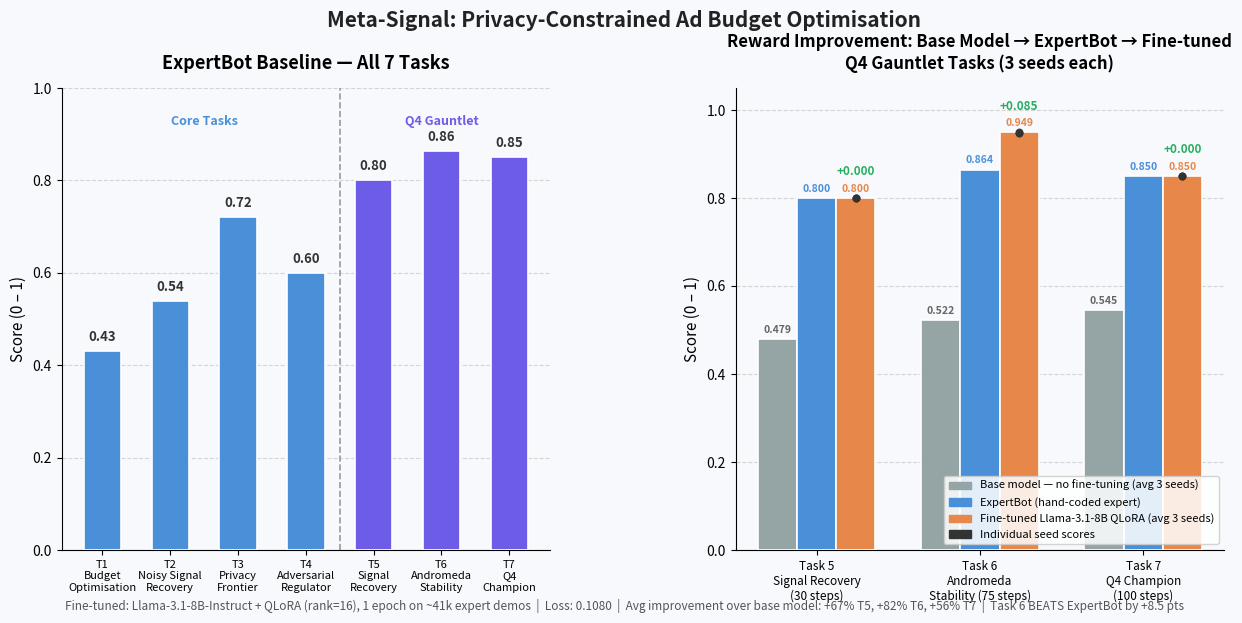

Reproduce this figure in Python.
"""
Run: python plot_results.py
Saves: results/meta-signal-results.png
"""

import os
import matplotlib
matplotlib.use("Agg")
import matplotlib.pyplot as plt
import matplotlib.patches as mpatches
import numpy as np

os.makedirs("results", exist_ok=True)

# ── Data ──────────────────────────────────────────────────────────────────────

EXPERT_ALL = {
    "T1\nBudget\nOptimisation":   0.43,
    "T2\nNoisy Signal\nRecovery": 0.54,
    "T3\nPrivacy\nFrontier":      0.72,
    "T4\nAdversarial\nRegulator": 0.60,
    "T5\nSignal\nRecovery":       0.800,
    "T6\nAndromeda\nStability":   0.864,
    "T7\nQ4\nChampion":           0.850,
}

# Base model (Llama-3.1-8B, no fine-tuning): 3 seeds per task (from live API)
EQUAL_SEEDS = {
    "T5": [0.3956, 0.4511, 0.5900],
    "T6": [0.5333, 0.5400, 0.4917],
    "T7": [0.4623, 0.4623, 0.7090],
}

# Fine-tuned: 3 seeds per task
FT_SEEDS = {
    "T5": [0.800, 0.800, 0.800],
    "T6": [0.9496, 0.9487, 0.9484],
    "T7": [0.850, 0.850, 0.850],
}

EXPERT_Q4  = {"T5": 0.800, "T6": 0.864, "T7": 0.850}
EQUAL_AVG  = {k: np.mean(v) for k, v in EQUAL_SEEDS.items()}
FT_AVG     = {k: np.mean(v) for k, v in FT_SEEDS.items()}

TASK_LABELS = {
    "T5": "Task 5\nSignal Recovery\n(30 steps)",
    "T6": "Task 6\nAndromeda\nStability (75 steps)",
    "T7": "Task 7\nQ4 Champion\n(100 steps)",
}

# ── Colors ────────────────────────────────────────────────────────────────────
C_RANDOM = "#95A5A6"
C_EXPERT = "#4A90D9"
C_FT     = "#E8874A"
C_SEED   = "#333333"
BG       = "#F7F9FC"

# ── Figure ────────────────────────────────────────────────────────────────────
fig, (ax1, ax2) = plt.subplots(1, 2, figsize=(15, 6), facecolor=BG)
fig.subplots_adjust(wspace=0.38)

# ── Panel 1: ExpertBot baseline — all 7 tasks ─────────────────────────────────
labels1 = list(EXPERT_ALL.keys())
scores1 = list(EXPERT_ALL.values())
colors1 = [C_EXPERT if i < 4 else "#6C5CE7" for i in range(7)]

bars1 = ax1.bar(labels1, scores1, color=colors1, width=0.55,
                edgecolor="white", linewidth=1.2, zorder=3)

for bar, score in zip(bars1, scores1):
    ax1.text(bar.get_x() + bar.get_width() / 2,
             bar.get_height() + 0.015,
             f"{score:.2f}",
             ha="center", va="bottom", fontsize=9.5, fontweight="bold",
             color="#333333")

ax1.axvline(x=3.5, color="#999999", linestyle="--", linewidth=1.2, zorder=2)
ax1.text(1.5, 0.92, "Core Tasks", ha="center", fontsize=9,
         color=C_EXPERT, fontweight="semibold")
ax1.text(5.0, 0.92, "Q4 Gauntlet", ha="center", fontsize=9,
         color="#6C5CE7", fontweight="semibold")

ax1.set_ylim(0, 1.0)
ax1.set_ylabel("Score (0 – 1)", fontsize=11)
ax1.set_title("ExpertBot Baseline — All 7 Tasks", fontsize=13, fontweight="bold",
              pad=14)
ax1.set_facecolor(BG)
ax1.yaxis.grid(True, linestyle="--", alpha=0.5, zorder=0)
ax1.set_axisbelow(True)
ax1.spines[["top", "right"]].set_visible(False)
ax1.tick_params(axis="x", labelsize=8)

# ── Panel 2: Random → ExpertBot → Fine-tuned — Q4 tasks ──────────────────────
tasks = list(TASK_LABELS.keys())
x     = np.arange(len(tasks))
width = 0.24

bars_r = ax2.bar(x - width,
                 [EQUAL_AVG[t] for t in tasks],
                 width, label="Base model — no fine-tuning (avg 3 seeds)",
                 color=C_RANDOM, edgecolor="white", linewidth=1.2, zorder=3)

bars_e = ax2.bar(x,
                 [EXPERT_Q4[t] for t in tasks],
                 width, label="ExpertBot (hand-coded expert)",
                 color=C_EXPERT, edgecolor="white", linewidth=1.2, zorder=3)

bars_f = ax2.bar(x + width,
                 [FT_AVG[t] for t in tasks],
                 width, label="Fine-tuned Llama-3.1-8B QLoRA (avg 3 seeds)",
                 color=C_FT, edgecolor="white", linewidth=1.2, zorder=3)

# Seed dots on fine-tuned bars
for i, t in enumerate(tasks):
    for seed_score in FT_SEEDS[t]:
        ax2.scatter(x[i] + width, seed_score,
                    color=C_SEED, s=22, zorder=5, alpha=0.85)

# Score labels
for bar in bars_r:
    ax2.text(bar.get_x() + bar.get_width() / 2,
             bar.get_height() + 0.010,
             f"{bar.get_height():.3f}",
             ha="center", va="bottom", fontsize=7.5, fontweight="bold",
             color="#666666")

for bar in bars_e:
    ax2.text(bar.get_x() + bar.get_width() / 2,
             bar.get_height() + 0.010,
             f"{bar.get_height():.3f}",
             ha="center", va="bottom", fontsize=7.5, fontweight="bold",
             color=C_EXPERT)

for bar in bars_f:
    ax2.text(bar.get_x() + bar.get_width() / 2,
             bar.get_height() + 0.010,
             f"{bar.get_height():.3f}",
             ha="center", va="bottom", fontsize=7.5, fontweight="bold",
             color=C_FT)

# Delta annotations (fine-tuned vs ExpertBot)
for i, t in enumerate(tasks):
    delta = FT_AVG[t] - EXPERT_Q4[t]
    sign  = "+" if delta >= 0 else ""
    color = "#27AE60" if delta >= 0 else "#E74C3C"
    ax2.text(x[i] + width, max(EXPERT_Q4[t], FT_AVG[t]) + 0.052,
             f"{sign}{delta:.3f}",
             ha="center", fontsize=8.5, color=color, fontweight="bold")

ax2.set_ylim(0, 1.05)
ax2.set_ylabel("Score (0 – 1)", fontsize=11)
ax2.set_title("Reward Improvement: Base Model → ExpertBot → Fine-tuned\nQ4 Gauntlet Tasks (3 seeds each)",
              fontsize=12, fontweight="bold", pad=14)
ax2.set_xticks(x)
ax2.set_xticklabels([TASK_LABELS[t] for t in tasks], fontsize=8.5)
ax2.set_facecolor(BG)
ax2.yaxis.grid(True, linestyle="--", alpha=0.5, zorder=0)
ax2.set_axisbelow(True)
ax2.spines[["top", "right"]].set_visible(False)

ax2.legend(handles=[
    mpatches.Patch(color=C_RANDOM, label="Base model — no fine-tuning (avg 3 seeds)"),
    mpatches.Patch(color=C_EXPERT, label="ExpertBot (hand-coded expert)"),
    mpatches.Patch(color=C_FT,     label="Fine-tuned Llama-3.1-8B QLoRA (avg 3 seeds)"),
    mpatches.Patch(color=C_SEED,   label="Individual seed scores"),
], fontsize=8, loc="lower right", framealpha=0.85)

# ── Shared caption ─────────────────────────────────────────────────────────────
fig.text(
    0.5, 0.01,
    "Fine-tuned: Llama-3.1-8B-Instruct + QLoRA (rank=16), 1 epoch on ~41k expert demos  |  "
    "Loss: 0.1080  |  Avg improvement over base model: +67% T5, +82% T6, +56% T7  |  Task 6 BEATS ExpertBot by +8.5 pts",
    ha="center", fontsize=8.5, color="#555555",
)

fig.suptitle("Meta-Signal: Privacy-Constrained Ad Budget Optimisation",
             fontsize=15, fontweight="bold", y=1.01, color="#222222")

# ── Save ───────────────────────────────────────────────────────────────────────
out = "results/meta-signal-results.png"
plt.savefig(out, dpi=180, bbox_inches="tight", facecolor=BG)
print(f"Saved: {out}")
